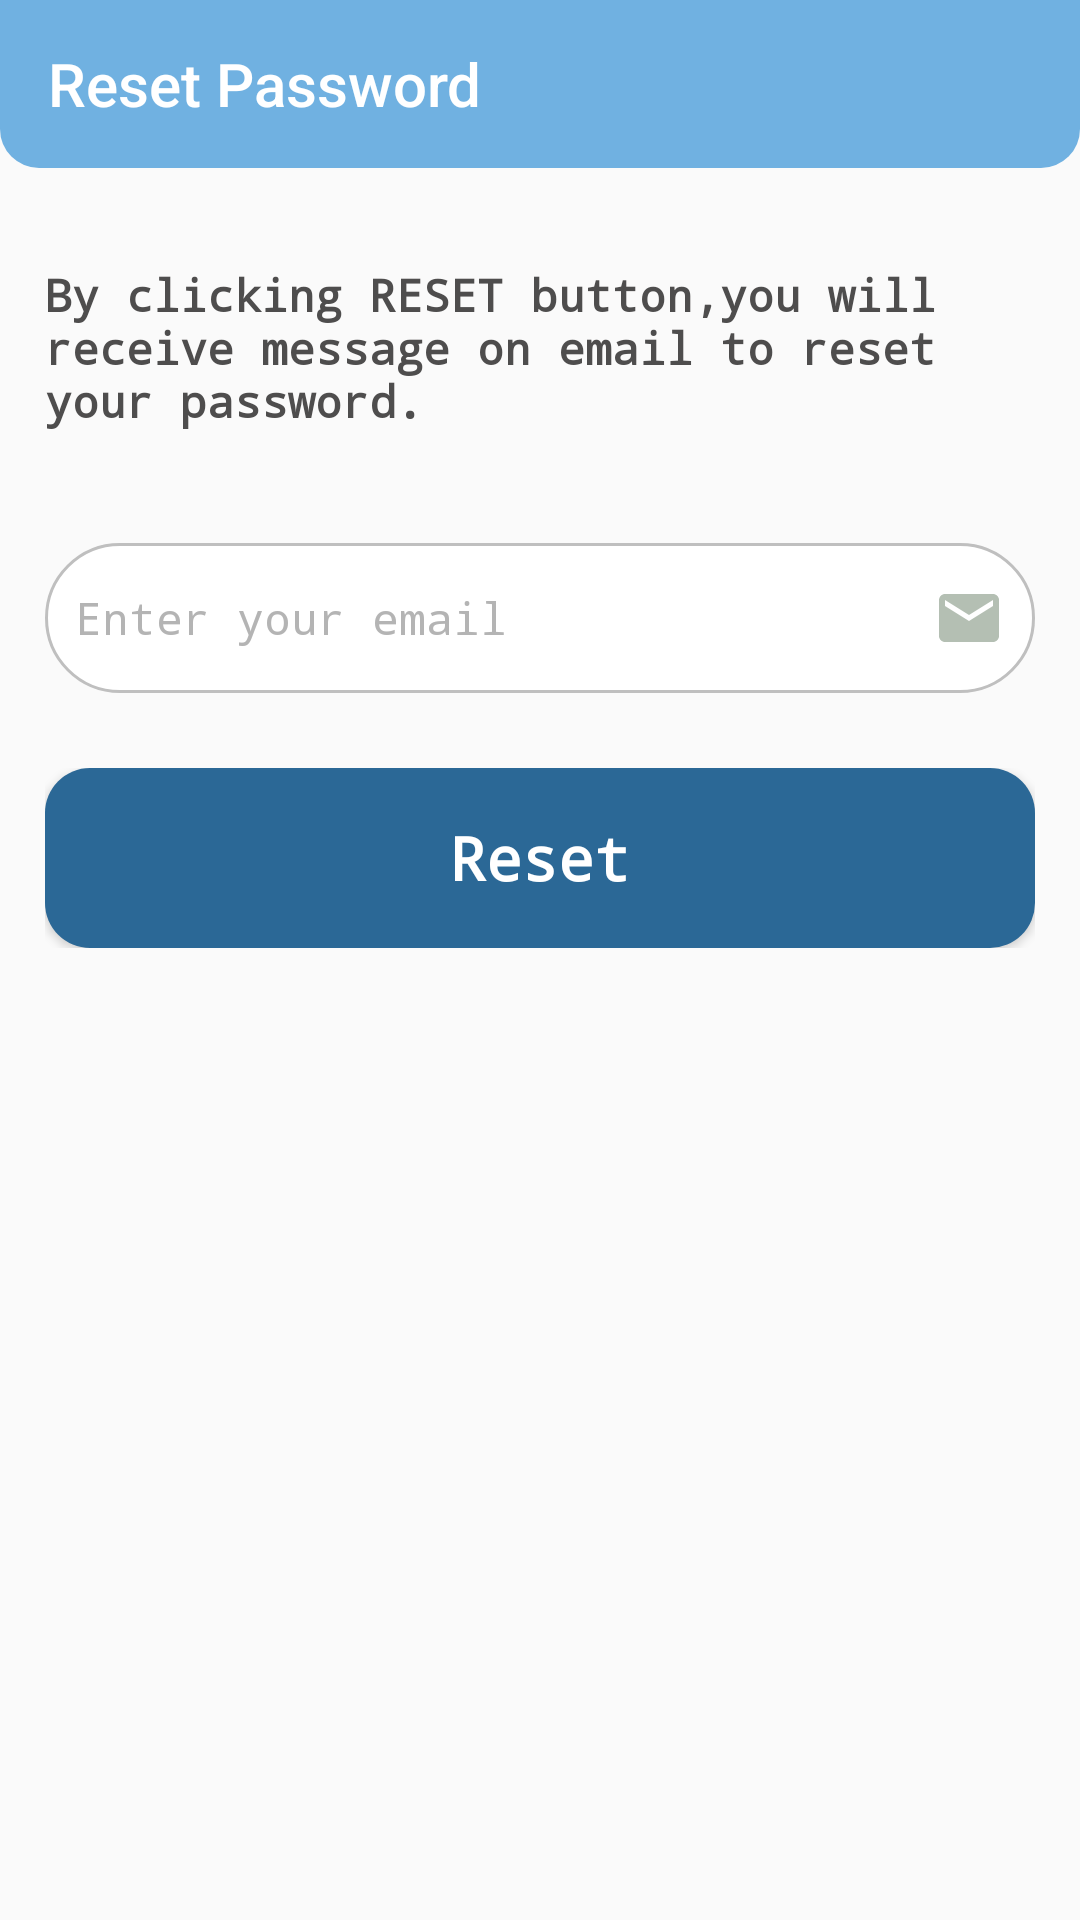

Layout XML and referenced resources for this Android screen:
<!-- AndroidManifest.xml: application theme AppTheme -->
<!-- res/layout/activity_forgotpassword.xml -->
<?xml version="1.0" encoding="utf-8"?>
<LinearLayout
    xmlns:android="http://schemas.android.com/apk/res/android"
    xmlns:app="http://schemas.android.com/apk/res-auto"
    xmlns:tools="http://schemas.android.com/tools"
    android:layout_width="match_parent"
    android:layout_height="match_parent"
    tools:context=".Ui.ForgotpasswordActivity"
    android:orientation="vertical"
    >

    <RelativeLayout
        android:layout_width="match_parent"
        android:layout_height="match_parent"
        android:orientation="vertical"
        >

        <androidx.appcompat.widget.Toolbar
            android:layout_width="match_parent"
            android:layout_height="?attr/actionBarSize"
            android:id="@+id/passwordToolbar"
            android:theme="@style/ThemeOverlay.AppCompat.Dark"
            android:background="@drawable/rounded_toolbar"
            app:title="Reset Password"
            />

        <TextView
            android:id="@+id/ss"
            android:layout_width="match_parent"
            android:layout_height="60dp"
            android:layout_marginTop="30dp"
            android:layout_marginRight="15dp"
            android:layout_marginLeft="15dp"
            android:layout_marginBottom="15dp"
            android:text="By clicking RESET button,you will receive message on email to reset your password."
            android:gravity="start|center"
            android:textColor="#4E4D4D"
            android:textSize="15sp"
            android:fontFamily="monospace"
            android:textStyle="bold"
            android:layout_below="@id/passwordToolbar"
            />


        <EditText
            android:id="@+id/sendEmail_ID"
            android:layout_width="match_parent"
            android:layout_height="50dp"
            android:background="@drawable/rounded_edittext"
            android:layout_marginBottom="10dp"
            android:hint="Enter your email"
            android:textColorHint="#B4B4B4"
            android:textSize="15sp"
            android:fontFamily="monospace"
            android:inputType="textEmailAddress"
            android:layout_marginRight="15dp"
            android:layout_marginLeft="15dp"
            android:layout_marginTop="20dp"
            android:padding="10dp"
            android:layout_below="@id/ss"
            android:drawableRight="@drawable/ic_emaildp"
            />

        <LinearLayout
            android:layout_width="match_parent"
            android:layout_height="60dp"
            android:layout_marginLeft="15dp"
            android:layout_marginRight="15dp"
            android:layout_marginTop="15dp"
            android:layout_below="@id/sendEmail_ID"
            android:id="@+id/lino"
            android:elevation="8dp"
            >

            <Button
                android:id="@+id/resetpassword"
                android:layout_width="match_parent"
                android:layout_height="match_parent"
                android:text="Reset"
                android:textSize="20sp"
                android:textStyle="bold"
                android:fontFamily="monospace"
                android:gravity="center"
                android:textColor="#fff"
                android:background="@drawable/round_textsplash"
                android:textAllCaps="false"
                />

        </LinearLayout>

        <ProgressBar
            android:layout_width="60dp"
            android:layout_height="60dp"
            android:id="@+id/progress"
            android:layout_centerVertical="true"
            android:layout_centerHorizontal="true"
            android:visibility="gone"
            />

    </RelativeLayout>

</LinearLayout>
<!-- resources referenced by this layout -->
<resources>
  <!-- drawable ic_emaildp (drawable) -->
  <vector android:height="24dp" android:tint="#B4BFB3"
      android:viewportHeight="24.0" android:viewportWidth="24.0"
      android:width="24dp" xmlns:android="http://schemas.android.com/apk/res/android">
      <path android:fillColor="#FF000000" android:pathData="M20,4L4,4c-1.1,0 -1.99,0.9 -1.99,2L2,18c0,1.1 0.9,2 2,2h16c1.1,0 2,-0.9 2,-2L22,6c0,-1.1 -0.9,-2 -2,-2zM20,8l-8,5 -8,-5L4,6l8,5 8,-5v2z"/>
  </vector>
  <!-- drawable round_textsplash (drawable) -->
  <?xml version="1.0" encoding="utf-8"?>
  <selector xmlns:android="http://schemas.android.com/apk/res/android">
      <item>
          <shape android:shape="rectangle">
              <solid
                  android:color="@color/color5"
                  />
              <corners
                  android:radius="15dp"
                  />
          </shape>
      </item>
  </selector>
  <!-- drawable rounded_edittext (drawable-v24) -->
  <?xml version="1.0" encoding="utf-8"?>
  <selector xmlns:android="http://schemas.android.com/apk/res/android">
      <item>
          <shape android:shape="rectangle">
              <solid android:color="#FFFF"/>
  
              <corners
                  android:radius="25dp"
                  />
              <stroke
                  android:color="#BFBFBF"
                  android:width="1dp"
                  />
          </shape>
      </item>
  </selector>
  <!-- drawable rounded_toolbar (drawable-v24) -->
  <?xml version="1.0" encoding="utf-8"?>
  <selector xmlns:android="http://schemas.android.com/apk/res/android">
      <item>
          <shape android:shape="rectangle">
              <solid android:color="@color/color1"/>
              <stroke
                  android:color="#BFBFBF"
                  android:width="0dp"
                  />
              <corners
                  android:bottomLeftRadius="13dp"
                  android:bottomRightRadius="13dp"
                  />
          </shape>
      </item>
  </selector>
  <style name="AppTheme" parent="Theme.AppCompat.Light.NoActionBar">
          
          <item name="colorPrimary">@color/colorPrimary</item>
          <item name="colorPrimaryDark">@color/colorPrimaryDark</item>
          <item name="colorAccent">@color/colorAccent</item>
      </style>
  <color name="color5">#2B6896</color>
  <color name="color1">#70B1E1</color>
  <color name="colorPrimary">#F1592F</color>
  <color name="colorPrimaryDark">#F1592F</color>
  <color name="colorAccent">#F1592F</color>
</resources>
